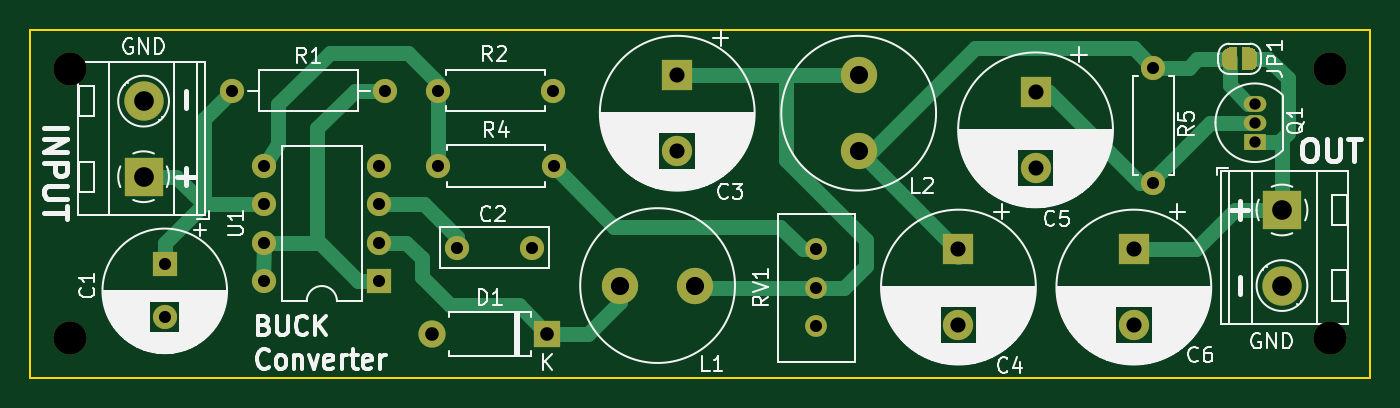
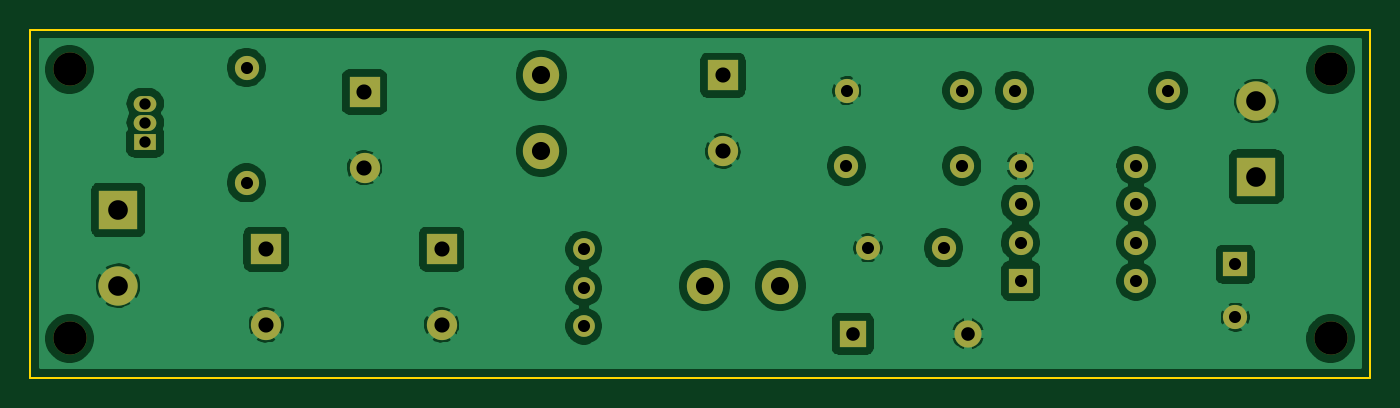
Circuit board: 11 layer files. Board 88.6 x 23.0 mm.
- bottom_copper: MC34063_buck-B_Cu.gbl (89990 bytes)
- bottom_mask: MC34063_buck-B_Mask.gbs (2490 bytes)
- paste: MC34063_buck-B_Paste.gbp (465 bytes)
- bottom_silk: MC34063_buck-B_SilkS.gbo (466 bytes)
- outline: MC34063_buck-Edge_Cuts.gm1 (691 bytes)
- top_copper: MC34063_buck-F_Cu.gtl (10478 bytes)
- top_mask: MC34063_buck-F_Mask.gts (4712 bytes)
- paste: MC34063_buck-F_Paste.gtp (465 bytes)
- top_silk: MC34063_buck-F_SilkS.gto (69921 bytes)
- drill: MC34063_buck-NPTH.drl (344 bytes)
- drill: MC34063_buck-PTH.drl (1045 bytes)

=== bottom_copper: MC34063_buck-B_Cu.gbl (89990 bytes, source omitted) ===
=== bottom_mask: MC34063_buck-B_Mask.gbs ===
%TF.GenerationSoftware,KiCad,Pcbnew,(5.1.12)-1*%
%TF.CreationDate,2022-12-13T06:15:17+01:00*%
%TF.ProjectId,MC34063_buck,4d433334-3036-4335-9f62-75636b2e6b69,rev?*%
%TF.SameCoordinates,Original*%
%TF.FileFunction,Soldermask,Bot*%
%TF.FilePolarity,Negative*%
%FSLAX46Y46*%
G04 Gerber Fmt 4.6, Leading zero omitted, Abs format (unit mm)*
G04 Created by KiCad (PCBNEW (5.1.12)-1) date 2022-12-13 06:15:17*
%MOMM*%
%LPD*%
G01*
G04 APERTURE LIST*
%ADD10C,1.600000*%
%ADD11R,1.800000X1.800000*%
%ADD12O,1.800000X1.800000*%
%ADD13C,2.600000*%
%ADD14R,2.600000X2.600000*%
%ADD15C,2.400000*%
%ADD16O,1.500000X1.050000*%
%ADD17R,1.500000X1.050000*%
%ADD18O,1.600000X1.600000*%
%ADD19C,1.440000*%
%ADD20R,1.600000X1.600000*%
%ADD21R,2.000000X2.000000*%
%ADD22C,2.000000*%
%ADD23C,2.200000*%
G04 APERTURE END LIST*
D10*
%TO.C,C2*%
X73200000Y-73400000D03*
X78200000Y-73400000D03*
%TD*%
D11*
%TO.C,D1*%
X79200000Y-79100000D03*
D12*
X71580000Y-79100000D03*
%TD*%
D13*
%TO.C,J1*%
X52500000Y-63700000D03*
D14*
X52500000Y-68700000D03*
%TD*%
%TO.C,J2*%
X127800000Y-70900000D03*
D13*
X127800000Y-75900000D03*
%TD*%
D15*
%TO.C,L1*%
X84000000Y-75900000D03*
X89000000Y-75900000D03*
%TD*%
%TO.C,L2*%
X99800000Y-67000000D03*
X99800000Y-62000000D03*
%TD*%
D16*
%TO.C,Q1*%
X126000000Y-65130000D03*
X126000000Y-63860000D03*
D17*
X126000000Y-66400000D03*
%TD*%
D10*
%TO.C,R1*%
X68500000Y-63000000D03*
D18*
X58340000Y-63000000D03*
%TD*%
D10*
%TO.C,R2*%
X79600000Y-63000000D03*
D18*
X71980000Y-63000000D03*
%TD*%
D10*
%TO.C,R4*%
X72000000Y-68000000D03*
D18*
X79620000Y-68000000D03*
%TD*%
%TO.C,R5*%
X119300000Y-61480000D03*
D10*
X119300000Y-69100000D03*
%TD*%
D19*
%TO.C,RV1*%
X97000000Y-73500000D03*
X97000000Y-76040000D03*
X97000000Y-78580000D03*
%TD*%
D20*
%TO.C,U1*%
X68100000Y-75600000D03*
D18*
X60480000Y-67980000D03*
X68100000Y-73060000D03*
X60480000Y-70520000D03*
X68100000Y-70520000D03*
X60480000Y-73060000D03*
X68100000Y-67980000D03*
X60480000Y-75600000D03*
%TD*%
D21*
%TO.C,C3*%
X87800000Y-62000000D03*
D22*
X87800000Y-67000000D03*
%TD*%
%TO.C,C4*%
X106400000Y-78500000D03*
D21*
X106400000Y-73500000D03*
%TD*%
D22*
%TO.C,C5*%
X111500000Y-68100000D03*
D21*
X111500000Y-63100000D03*
%TD*%
%TO.C,C6*%
X118000000Y-73500000D03*
D22*
X118000000Y-78500000D03*
%TD*%
D23*
%TO.C,H1*%
X47600000Y-79400000D03*
%TD*%
%TO.C,H2*%
X47600000Y-61600000D03*
%TD*%
%TO.C,H3*%
X131000000Y-61600000D03*
%TD*%
%TO.C,H4*%
X131000000Y-79400000D03*
%TD*%
D20*
%TO.C,C1*%
X53900000Y-74500000D03*
D10*
X53900000Y-78000000D03*
%TD*%
M02*

=== paste: MC34063_buck-B_Paste.gbp ===
%TF.GenerationSoftware,KiCad,Pcbnew,(5.1.12)-1*%
%TF.CreationDate,2022-12-13T06:15:17+01:00*%
%TF.ProjectId,MC34063_buck,4d433334-3036-4335-9f62-75636b2e6b69,rev?*%
%TF.SameCoordinates,Original*%
%TF.FileFunction,Paste,Bot*%
%TF.FilePolarity,Positive*%
%FSLAX46Y46*%
G04 Gerber Fmt 4.6, Leading zero omitted, Abs format (unit mm)*
G04 Created by KiCad (PCBNEW (5.1.12)-1) date 2022-12-13 06:15:17*
%MOMM*%
%LPD*%
G01*
G04 APERTURE LIST*
G04 APERTURE END LIST*
M02*

=== bottom_silk: MC34063_buck-B_SilkS.gbo ===
%TF.GenerationSoftware,KiCad,Pcbnew,(5.1.12)-1*%
%TF.CreationDate,2022-12-13T06:15:17+01:00*%
%TF.ProjectId,MC34063_buck,4d433334-3036-4335-9f62-75636b2e6b69,rev?*%
%TF.SameCoordinates,Original*%
%TF.FileFunction,Legend,Bot*%
%TF.FilePolarity,Positive*%
%FSLAX46Y46*%
G04 Gerber Fmt 4.6, Leading zero omitted, Abs format (unit mm)*
G04 Created by KiCad (PCBNEW (5.1.12)-1) date 2022-12-13 06:15:17*
%MOMM*%
%LPD*%
G01*
G04 APERTURE LIST*
G04 APERTURE END LIST*
M02*

=== outline: MC34063_buck-Edge_Cuts.gm1 ===
%TF.GenerationSoftware,KiCad,Pcbnew,(5.1.12)-1*%
%TF.CreationDate,2022-12-13T06:15:17+01:00*%
%TF.ProjectId,MC34063_buck,4d433334-3036-4335-9f62-75636b2e6b69,rev?*%
%TF.SameCoordinates,Original*%
%TF.FileFunction,Profile,NP*%
%FSLAX46Y46*%
G04 Gerber Fmt 4.6, Leading zero omitted, Abs format (unit mm)*
G04 Created by KiCad (PCBNEW (5.1.12)-1) date 2022-12-13 06:15:17*
%MOMM*%
%LPD*%
G01*
G04 APERTURE LIST*
%TA.AperFunction,Profile*%
%ADD10C,0.100000*%
%TD*%
G04 APERTURE END LIST*
D10*
X133600000Y-59000000D02*
X133600000Y-82000000D01*
X45000000Y-59000000D02*
X133600000Y-59000000D01*
X45000000Y-82000000D02*
X45000000Y-59000000D01*
X133600000Y-82000000D02*
X45000000Y-82000000D01*
M02*

=== top_copper: MC34063_buck-F_Cu.gtl (10478 bytes, source omitted) ===
=== top_mask: MC34063_buck-F_Mask.gts ===
%TF.GenerationSoftware,KiCad,Pcbnew,(5.1.12)-1*%
%TF.CreationDate,2022-12-13T06:15:17+01:00*%
%TF.ProjectId,MC34063_buck,4d433334-3036-4335-9f62-75636b2e6b69,rev?*%
%TF.SameCoordinates,Original*%
%TF.FileFunction,Soldermask,Top*%
%TF.FilePolarity,Negative*%
%FSLAX46Y46*%
G04 Gerber Fmt 4.6, Leading zero omitted, Abs format (unit mm)*
G04 Created by KiCad (PCBNEW (5.1.12)-1) date 2022-12-13 06:15:17*
%MOMM*%
%LPD*%
G01*
G04 APERTURE LIST*
%ADD10C,1.600000*%
%ADD11R,1.800000X1.800000*%
%ADD12O,1.800000X1.800000*%
%ADD13C,2.600000*%
%ADD14R,2.600000X2.600000*%
%ADD15C,0.100000*%
%ADD16C,2.400000*%
%ADD17O,1.500000X1.050000*%
%ADD18R,1.500000X1.050000*%
%ADD19O,1.600000X1.600000*%
%ADD20C,1.440000*%
%ADD21R,1.600000X1.600000*%
%ADD22R,2.000000X2.000000*%
%ADD23C,2.000000*%
%ADD24C,2.200000*%
G04 APERTURE END LIST*
D10*
%TO.C,C2*%
X73200000Y-73400000D03*
X78200000Y-73400000D03*
%TD*%
D11*
%TO.C,D1*%
X79200000Y-79100000D03*
D12*
X71580000Y-79100000D03*
%TD*%
D13*
%TO.C,J1*%
X52500000Y-63700000D03*
D14*
X52500000Y-68700000D03*
%TD*%
%TO.C,J2*%
X127800000Y-70900000D03*
D13*
X127800000Y-75900000D03*
%TD*%
D15*
%TO.C,JP1*%
G36*
X124850000Y-61650000D02*
G01*
X124350000Y-61650000D01*
X124350000Y-61649398D01*
X124325466Y-61649398D01*
X124276635Y-61644588D01*
X124228510Y-61635016D01*
X124181555Y-61620772D01*
X124136222Y-61601995D01*
X124092949Y-61578864D01*
X124052150Y-61551604D01*
X124014221Y-61520476D01*
X123979524Y-61485779D01*
X123948396Y-61447850D01*
X123921136Y-61407051D01*
X123898005Y-61363778D01*
X123879228Y-61318445D01*
X123864984Y-61271490D01*
X123855412Y-61223365D01*
X123850602Y-61174534D01*
X123850602Y-61150000D01*
X123850000Y-61150000D01*
X123850000Y-60650000D01*
X123850602Y-60650000D01*
X123850602Y-60625466D01*
X123855412Y-60576635D01*
X123864984Y-60528510D01*
X123879228Y-60481555D01*
X123898005Y-60436222D01*
X123921136Y-60392949D01*
X123948396Y-60352150D01*
X123979524Y-60314221D01*
X124014221Y-60279524D01*
X124052150Y-60248396D01*
X124092949Y-60221136D01*
X124136222Y-60198005D01*
X124181555Y-60179228D01*
X124228510Y-60164984D01*
X124276635Y-60155412D01*
X124325466Y-60150602D01*
X124350000Y-60150602D01*
X124350000Y-60150000D01*
X124850000Y-60150000D01*
X124850000Y-61650000D01*
G37*
G36*
X125650000Y-60150602D02*
G01*
X125674534Y-60150602D01*
X125723365Y-60155412D01*
X125771490Y-60164984D01*
X125818445Y-60179228D01*
X125863778Y-60198005D01*
X125907051Y-60221136D01*
X125947850Y-60248396D01*
X125985779Y-60279524D01*
X126020476Y-60314221D01*
X126051604Y-60352150D01*
X126078864Y-60392949D01*
X126101995Y-60436222D01*
X126120772Y-60481555D01*
X126135016Y-60528510D01*
X126144588Y-60576635D01*
X126149398Y-60625466D01*
X126149398Y-60650000D01*
X126150000Y-60650000D01*
X126150000Y-61150000D01*
X126149398Y-61150000D01*
X126149398Y-61174534D01*
X126144588Y-61223365D01*
X126135016Y-61271490D01*
X126120772Y-61318445D01*
X126101995Y-61363778D01*
X126078864Y-61407051D01*
X126051604Y-61447850D01*
X126020476Y-61485779D01*
X125985779Y-61520476D01*
X125947850Y-61551604D01*
X125907051Y-61578864D01*
X125863778Y-61601995D01*
X125818445Y-61620772D01*
X125771490Y-61635016D01*
X125723365Y-61644588D01*
X125674534Y-61649398D01*
X125650000Y-61649398D01*
X125650000Y-61650000D01*
X125150000Y-61650000D01*
X125150000Y-60150000D01*
X125650000Y-60150000D01*
X125650000Y-60150602D01*
G37*
%TD*%
D16*
%TO.C,L1*%
X84000000Y-75900000D03*
X89000000Y-75900000D03*
%TD*%
%TO.C,L2*%
X99800000Y-67000000D03*
X99800000Y-62000000D03*
%TD*%
D17*
%TO.C,Q1*%
X126000000Y-65130000D03*
X126000000Y-63860000D03*
D18*
X126000000Y-66400000D03*
%TD*%
D10*
%TO.C,R1*%
X68500000Y-63000000D03*
D19*
X58340000Y-63000000D03*
%TD*%
D10*
%TO.C,R2*%
X79600000Y-63000000D03*
D19*
X71980000Y-63000000D03*
%TD*%
D10*
%TO.C,R4*%
X72000000Y-68000000D03*
D19*
X79620000Y-68000000D03*
%TD*%
%TO.C,R5*%
X119300000Y-61480000D03*
D10*
X119300000Y-69100000D03*
%TD*%
D20*
%TO.C,RV1*%
X97000000Y-73500000D03*
X97000000Y-76040000D03*
X97000000Y-78580000D03*
%TD*%
D21*
%TO.C,U1*%
X68100000Y-75600000D03*
D19*
X60480000Y-67980000D03*
X68100000Y-73060000D03*
X60480000Y-70520000D03*
X68100000Y-70520000D03*
X60480000Y-73060000D03*
X68100000Y-67980000D03*
X60480000Y-75600000D03*
%TD*%
D22*
%TO.C,C3*%
X87800000Y-62000000D03*
D23*
X87800000Y-67000000D03*
%TD*%
%TO.C,C4*%
X106400000Y-78500000D03*
D22*
X106400000Y-73500000D03*
%TD*%
D23*
%TO.C,C5*%
X111500000Y-68100000D03*
D22*
X111500000Y-63100000D03*
%TD*%
%TO.C,C6*%
X118000000Y-73500000D03*
D23*
X118000000Y-78500000D03*
%TD*%
D24*
%TO.C,H1*%
X47600000Y-79400000D03*
%TD*%
%TO.C,H2*%
X47600000Y-61600000D03*
%TD*%
%TO.C,H3*%
X131000000Y-61600000D03*
%TD*%
%TO.C,H4*%
X131000000Y-79400000D03*
%TD*%
D21*
%TO.C,C1*%
X53900000Y-74500000D03*
D10*
X53900000Y-78000000D03*
%TD*%
M02*

=== paste: MC34063_buck-F_Paste.gtp ===
%TF.GenerationSoftware,KiCad,Pcbnew,(5.1.12)-1*%
%TF.CreationDate,2022-12-13T06:15:17+01:00*%
%TF.ProjectId,MC34063_buck,4d433334-3036-4335-9f62-75636b2e6b69,rev?*%
%TF.SameCoordinates,Original*%
%TF.FileFunction,Paste,Top*%
%TF.FilePolarity,Positive*%
%FSLAX46Y46*%
G04 Gerber Fmt 4.6, Leading zero omitted, Abs format (unit mm)*
G04 Created by KiCad (PCBNEW (5.1.12)-1) date 2022-12-13 06:15:17*
%MOMM*%
%LPD*%
G01*
G04 APERTURE LIST*
G04 APERTURE END LIST*
M02*

=== top_silk: MC34063_buck-F_SilkS.gto (69921 bytes, source omitted) ===
=== drill: MC34063_buck-NPTH.drl ===
M48
; DRILL file {KiCad (5.1.12)-1} date 12/13/22 06:15:20
; FORMAT={-:-/ absolute / inch / decimal}
; #@! TF.CreationDate,2022-12-13T06:15:20+01:00
; #@! TF.GenerationSoftware,Kicad,Pcbnew,(5.1.12)-1
; #@! TF.FileFunction,NonPlated,1,2,NPTH
FMAT,2
INCH
T1C0.0866
%
G90
G05
T1
X1.874Y-2.4252
X1.874Y-3.126
X5.1575Y-2.4252
X5.1575Y-3.126
T0
M30

=== drill: MC34063_buck-PTH.drl ===
M48
; DRILL file {KiCad (5.1.12)-1} date 12/13/22 06:15:20
; FORMAT={-:-/ absolute / inch / decimal}
; #@! TF.CreationDate,2022-12-13T06:15:20+01:00
; #@! TF.GenerationSoftware,Kicad,Pcbnew,(5.1.12)-1
; #@! TF.FileFunction,Plated,1,2,PTH
FMAT,2
INCH
T1C0.0295
T2C0.0315
T3C0.0354
T4C0.0394
T5C0.0472
T6C0.0512
%
G90
G05
T1
X4.9606Y-2.5142
X4.9606Y-2.5642
X4.9606Y-2.6142
T2
X2.122Y-2.9331
X2.122Y-3.0709
X2.2969Y-2.4803
X2.3811Y-2.6764
X2.3811Y-2.7764
X2.3811Y-2.8764
X2.3811Y-2.9764
X2.6811Y-2.6764
X2.6811Y-2.7764
X2.6811Y-2.8764
X2.6811Y-2.9764
X2.6969Y-2.4803
X2.8339Y-2.4803
X2.8346Y-2.6772
X2.8819Y-2.8898
X3.0787Y-2.8898
X3.1339Y-2.4803
X3.1346Y-2.6772
X3.8189Y-2.8937
X3.8189Y-2.9937
X3.8189Y-3.0937
X4.6969Y-2.4205
X4.6969Y-2.7205
T3
X2.8181Y-3.1142
X3.1181Y-3.1142
T4
X3.4567Y-2.4409
X3.4567Y-2.6378
X4.189Y-2.8937
X4.189Y-3.0906
X4.3898Y-2.4843
X4.3898Y-2.6811
X4.6457Y-2.8937
X4.6457Y-3.0906
T5
X3.3071Y-2.9882
X3.5039Y-2.9882
X3.9291Y-2.4409
X3.9291Y-2.6378
T6
X2.0669Y-2.5079
X2.0669Y-2.7047
X5.0315Y-2.7913
X5.0315Y-2.9882
T0
M30

